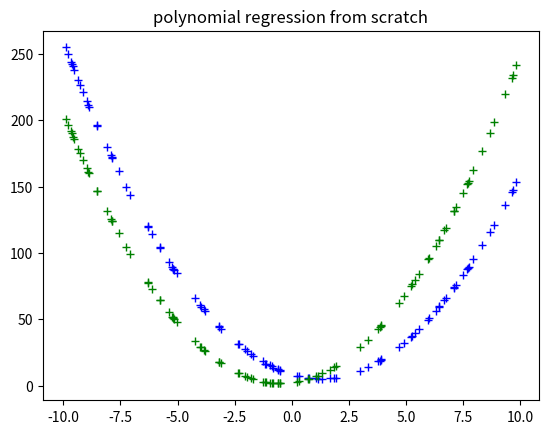

This chart was generated by the following Python code:
import pandas as pd
import matplotlib.pyplot as plt
import numpy as np
import random

coeffs = [2, -5, 4]


def eval_2nd_degree(coeffs, x):
    a = coeffs[0] * (x * x)
    b = coeffs[1] * x
    c = coeffs[2]

    y = a + b + c

    return y


# fig, axes = plt.subplots(1, 2)

# for x in hundred_xs:
# y = eval_2nd_degree(coeffs, x)
# xy_pairs.append((x, y))

# print(xy_pairs)

# xs = []
# ys = []

# for a, b in xy_pairs:
# xs.append(a)
# ys.append(b)

# fig.set_figheight(3)
# fig.set_figwidth(10)

# axes[0].plot(xs, ys, "g+")
# axes[0].set_title("original data")


def eval_2nd_degree_jitter(coeffs, x, j):
    a = coeffs[0] * (x * x)
    b = coeffs[1] * x
    c = coeffs[2]

    y = a + b + c

    interval = [y - j, y + j]
    interval_min = interval[0]
    interval_max = interval[1]

    # print(f"value ranged in {interval_min} and {interval_max}")

    jit_val = random.random() + interval_max

    while interval_min > jit_val:
        jit_val = random.random() + interval_max

    return jit_val


x = 3
j = 4

hundred_xs = np.random.uniform(-10, 10, 100)

xy_pairs = []

for x in hundred_xs:
    y = eval_2nd_degree_jitter(coeffs, x, j)
    xy_pairs.append((x, y))


xs = []
ys = []

for a, b in xy_pairs:
    xs.append(a)
    ys.append(b)

# axes[1].plot(xs, ys, "g+")
# axes[1].set_title("jittered data")
plt.figsize = (10, 20)
plt.plot(xs, ys, "b+")
plt.title("jittered data")

rand_coeffs = (
    random.randrange(-10, 10),
    random.randrange(-10, 10),
    random.randrange(-10, 10),
)

y_bar = eval_2nd_degree(rand_coeffs, hundred_xs)

y_bar_s = []

for n in y_bar:
    y_bar_s.append(n)

# plt.plot(xs, y_bar, "g+", color="black")


def loss_mse(ys, y_bar_s):
    mse = 0

    for i in range(len(hundred_xs)):
        mse += (ys[i] - y_bar_s[i]) ** 2

    mse /= n

    return mse


old_mse = loss_mse(ys, y_bar_s)


def gradient_descent(a_now, b_now, c_now, xs, ys, L):
    a_gradient: float = 0
    b_gradient: float = 0
    c_gradient: float = 0

    n = len(ys)

    for i in range(n):
        x = xs[i]
        y = ys[i]

        a_gradient += -2 * x**2 * (y - (a_now * x**2 + b_now * x + c_now))
        b_gradient += -2 * x * (y - (a_now * x**2 + b_now * x + c_now))
        c_gradient += -2 * (y - (a_now * x**2 + b_now * x + c_now))

    a_gradient /= n
    b_gradient /= n
    c_gradient /= n

    a = a_now - a_gradient * L
    b = a_now - b_gradient * L
    c = a_now - c_gradient * L

    return a, b, c


# a = rand_coeffs[0]
# b = rand_coeffs[1]
# c = rand_coeffs[2]

a: int = 0
b: int = 0
c: int = 0

epochs = 1000
L = 0.0001

for i in range(epochs):
    print(f"epochs: {i}")
    a, b, c = gradient_descent(a, b, c, xs, ys, L)

new_coeffs = [a, b, c]

y_bar = eval_2nd_degree(new_coeffs, hundred_xs)

new_mse = loss_mse(ys, y_bar)

print(f"old mse: {old_mse}\nnew mse: {new_mse}")

plt.plot(
    xs,
    y_bar,
    "g+",
)

plt.title("polynomial regression from scratch")

plt.show()
